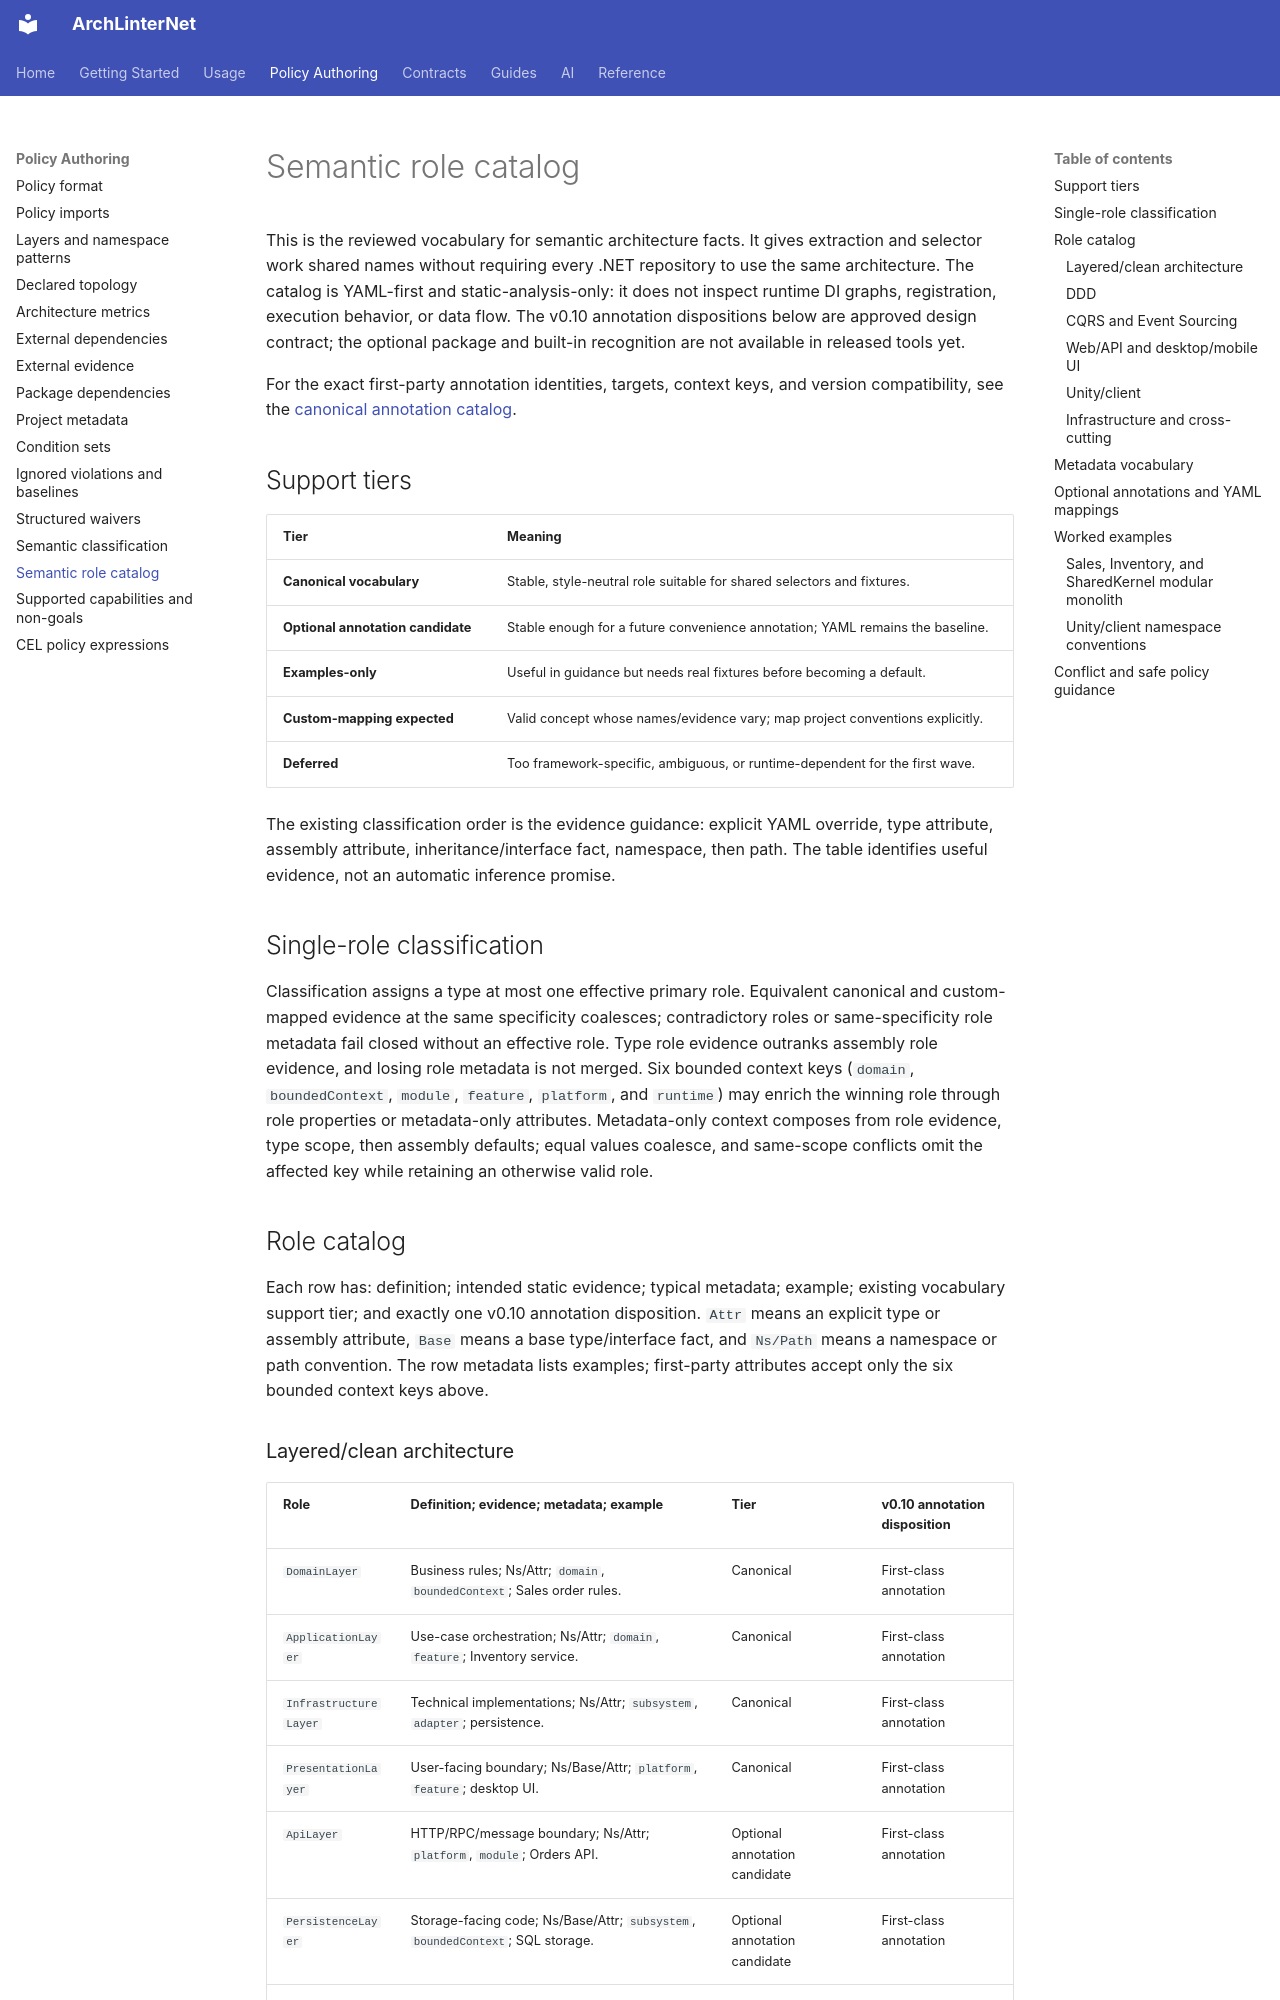

repository: eugenemalaschuk-source/arch-linter-net · page: policy-format/semantic-role-catalog/index.html · generator: mkdocs

# Semantic role catalog

This is the reviewed vocabulary for semantic architecture facts. It gives
extraction and selector work shared names without requiring every .NET
repository to use the same architecture. The catalog is YAML-first and
static-analysis-only: it does not inspect runtime DI graphs, registration,
execution behavior, or data flow. The v0.10 annotation dispositions below are
approved design contract; the optional package and built-in recognition are not
available in released tools yet.

For the exact first-party annotation identities, targets, context keys, and
version compatibility, see the [canonical annotation catalog](../reference/semantic-annotation-catalog.md).

## Support tiers

| Tier | Meaning |
| --- | --- |
| **Canonical vocabulary** | Stable, style-neutral role suitable for shared selectors and fixtures. |
| **Optional annotation candidate** | Stable enough for a future convenience annotation; YAML remains the baseline. |
| **Examples-only** | Useful in guidance but needs real fixtures before becoming a default. |
| **Custom-mapping expected** | Valid concept whose names/evidence vary; map project conventions explicitly. |
| **Deferred** | Too framework-specific, ambiguous, or runtime-dependent for the first wave. |

The existing classification order is the evidence guidance: explicit YAML
override, type attribute, assembly attribute, inheritance/interface fact,
namespace, then path. The table identifies useful evidence, not an automatic
inference promise.

## Single-role classification

Classification assigns a type at most one effective primary role. Equivalent
canonical and custom-mapped evidence at the same specificity coalesces;
contradictory roles or same-specificity role metadata fail closed without an
effective role. Type role evidence outranks assembly role evidence, and losing
role metadata is not merged. Six bounded context keys (`domain`,
`boundedContext`, `module`, `feature`, `platform`, and `runtime`) may enrich the
winning role through role properties or metadata-only attributes. Metadata-only
context composes from role evidence, type scope, then assembly defaults; equal
values coalesce, and same-scope conflicts omit the affected key while retaining
an otherwise valid role.

## Role catalog

Each row has: definition; intended static evidence; typical metadata; example;
existing vocabulary support tier; and exactly one v0.10 annotation disposition.
`Attr` means an explicit type or assembly attribute, `Base` means a base
type/interface fact, and `Ns/Path` means a namespace or path convention. The
row metadata lists examples; first-party attributes accept only the six bounded
context keys above.
